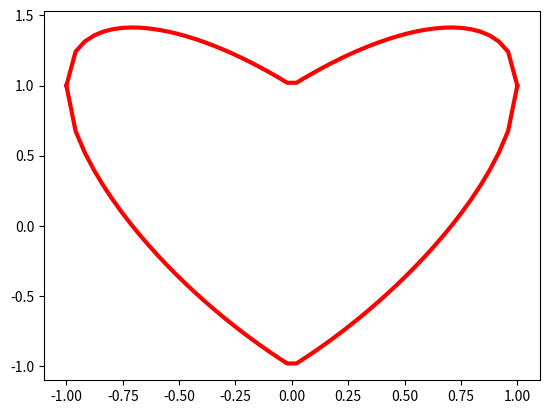

Recreate this plot in Python.
import numpy as np
import matplotlib.pyplot as plt

x = np.linspace(-1,1,50)
y1 = np.sqrt(x * x) + np.sqrt(1 - x * x)
y2 = np.sqrt(x * x) - np.sqrt(1 - x * x)

plt.plot(x, y1, c='r', lw = 3)
plt.plot(x, y2, c='r', lw = 3)
plt.show()
